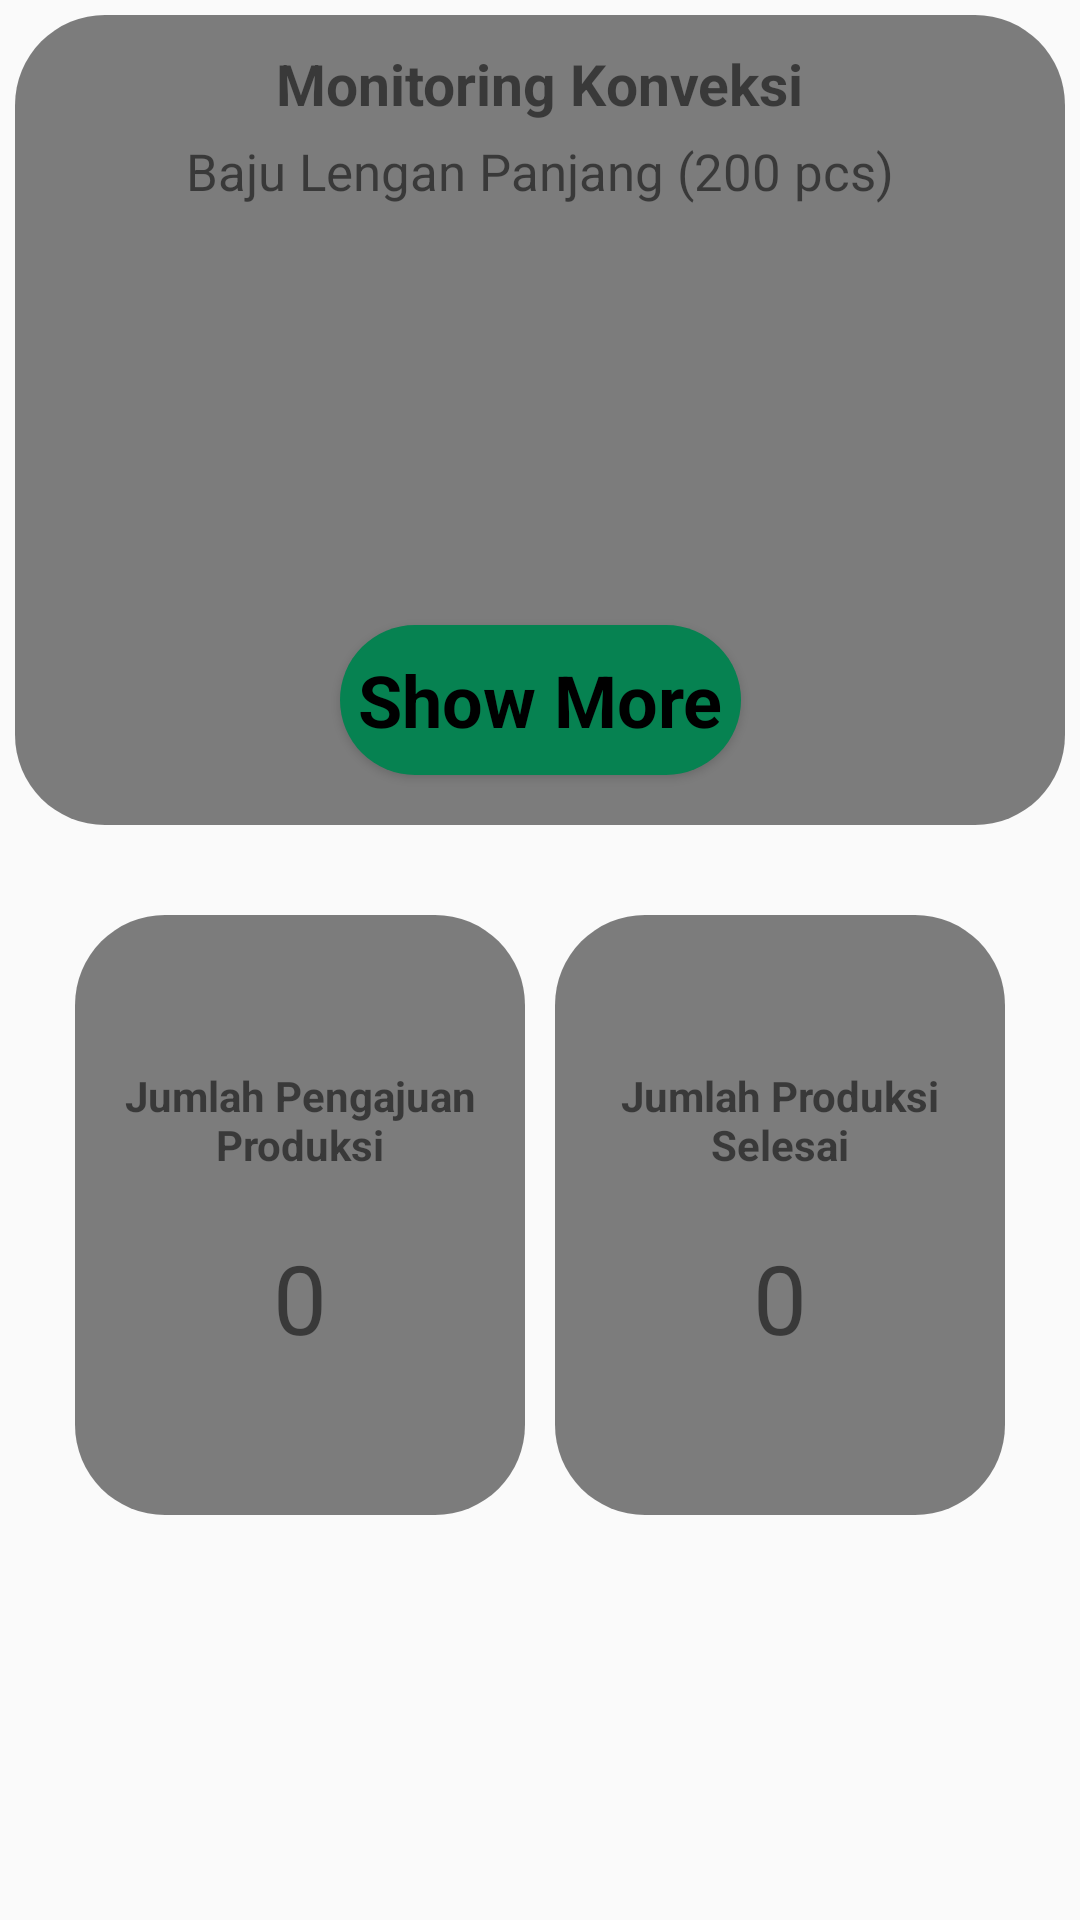

Here is an Android app screen rendered from its layout file. Give the layout XML and the strings, colors and styles it references.
<!-- AndroidManifest.xml: application theme Theme.Tangkelek -->
<!-- res/layout/fragment_home_manajer.xml -->
<?xml version="1.0" encoding="utf-8"?>
<FrameLayout xmlns:android="http://schemas.android.com/apk/res/android"
    xmlns:tools="http://schemas.android.com/tools"
    xmlns:app="http://schemas.android.com/apk/res-auto"
    android:layout_width="match_parent"
    android:layout_height="match_parent"
    android:background="@color/transparent_bg"
    tools:context=".activity.admin.HomeAdminFragment">

    <androidx.constraintlayout.widget.ConstraintLayout
        android:layout_width="match_parent"
        android:layout_height="match_parent">

        <LinearLayout
            android:layout_width="wrap_content"
            android:layout_height="wrap_content"
            android:layout_weight="3"
            android:orientation="vertical"
            app:layout_constraintEnd_toEndOf="parent"
            app:layout_constraintStart_toStartOf="parent"
            app:layout_constraintTop_toTopOf="parent">

            <LinearLayout
                android:layout_width="match_parent"
                android:layout_height="0dp"
                android:layout_weight="3"
                android:gravity="center"
                android:orientation="horizontal">

                <androidx.cardview.widget.CardView
                    android:layout_width="350dp"
                    android:layout_height="270dp"
                    android:layout_margin="5dp"
                    android:clickable="true"
                    android:focusable="true"
                    android:foreground="?android:attr/selectableItemBackground"
                    app:cardBackgroundColor="@android:color/transparent"
                    app:cardCornerRadius="30dp"
                    app:cardElevation="0dp">

                    <LinearLayout
                        android:id="@+id/linearKonveksi"
                        android:layout_width="match_parent"
                        android:layout_height="match_parent"
                        android:background="@color/background_color_50"
                        android:gravity="center"
                        android:orientation="vertical">

                        <androidx.constraintlayout.widget.ConstraintLayout
                            android:layout_width="match_parent"
                            android:layout_height="match_parent">

                            <TextView
                                android:id="@+id/textView5"
                                android:layout_width="wrap_content"
                                android:layout_height="wrap_content"
                                android:layout_marginTop="10dp"
                                android:text="Monitoring Konveksi"
                                android:textSize="19sp"
                                android:textStyle="bold"
                                app:layout_constraintEnd_toEndOf="parent"
                                app:layout_constraintStart_toStartOf="parent"
                                app:layout_constraintTop_toTopOf="parent" />

                            <TextView
                                android:id="@+id/txtInfo"
                                android:layout_width="wrap_content"
                                android:layout_height="wrap_content"
                                android:layout_marginTop="5dp"
                                android:text="Baju Lengan Panjang (200 pcs)"
                                android:textSize="17sp"
                                app:layout_constraintEnd_toEndOf="@+id/textView5"
                                app:layout_constraintStart_toStartOf="@+id/textView5"
                                app:layout_constraintTop_toBottomOf="@+id/textView5" />

                            <ImageView
                                android:id="@+id/imageView3"
                                android:layout_width="120dp"
                                android:layout_height="120dp"
                                android:layout_margin="10dp"
                                android:src="@drawable/baseline_person_24"
                                app:layout_constraintEnd_toEndOf="@+id/txtInfo"
                                app:layout_constraintStart_toStartOf="@+id/txtInfo"
                                app:layout_constraintTop_toBottomOf="@+id/txtInfo" />

                            <Button
                                android:id="@+id/btnMonitoring"
                                style="@android:style/Widget.Button"
                                android:layout_width="wrap_content"
                                android:layout_height="50dp"
                                android:layout_marginTop="10dp"
                                android:background="@drawable/btn_background"
                                android:text=" Show More "
                                android:textColor="@color/black"
                                android:textSize="24sp"
                                android:textStyle="bold"
                                app:layout_constraintEnd_toEndOf="@+id/imageView3"
                                app:layout_constraintStart_toStartOf="@+id/imageView3"
                                app:layout_constraintTop_toBottomOf="@+id/imageView3" />
                        </androidx.constraintlayout.widget.ConstraintLayout>
                    </LinearLayout>
                </androidx.cardview.widget.CardView>
            </LinearLayout>

            <LinearLayout
                android:layout_width="match_parent"
                android:layout_height="0dp"
                android:layout_marginTop="20dp"
                android:layout_weight="2"
                android:gravity="center"
                android:orientation="horizontal">

                <androidx.cardview.widget.CardView
                    android:layout_width="150dp"
                    android:layout_height="200dp"
                    android:layout_margin="5dp"
                    android:clickable="true"
                    android:focusable="true"
                    android:foreground="?android:attr/selectableItemBackground"
                    app:cardBackgroundColor="@android:color/transparent"
                    app:cardCornerRadius="30dp"
                    app:cardElevation="0dp">

                    <LinearLayout
                        android:id="@+id/linearPengajuanProduksi"
                        android:layout_width="match_parent"
                        android:layout_height="match_parent"
                        android:background="@color/background_color_50"
                        android:gravity="center"
                        android:orientation="vertical">

                        <TextView
                            android:layout_width="wrap_content"
                            android:layout_height="wrap_content"
                            android:textAlignment="center"
                            android:text="Jumlah Pengajuan Produksi"
                            android:textStyle="bold" />

                        <TextView
                            android:id="@+id/JMLPengajuanProduksi"
                            android:layout_width="wrap_content"
                            android:layout_height="wrap_content"
                            android:layout_marginTop="20dp"
                            android:text="0"
                            android:textSize="32dp" />
                    </LinearLayout>

                </androidx.cardview.widget.CardView>

                <androidx.cardview.widget.CardView
                    android:layout_width="150dp"
                    android:layout_height="200dp"
                    android:layout_margin="5dp"
                    android:clickable="true"
                    android:focusable="true"
                    android:foreground="?android:attr/selectableItemBackground"
                    app:cardBackgroundColor="@android:color/transparent"
                    app:cardCornerRadius="30dp"
                    app:cardElevation="0dp">

                    <LinearLayout
                        android:id="@+id/linearProduksiSelesai"
                        android:layout_width="match_parent"
                        android:layout_height="match_parent"
                        android:background="@color/background_color_50"
                        android:gravity="center"
                        android:orientation="vertical">

                        <TextView
                            android:layout_width="wrap_content"
                            android:layout_height="wrap_content"
                            android:textAlignment="center"
                            android:text="Jumlah Produksi Selesai"
                            android:textStyle="bold" />

                        <TextView
                            android:id="@+id/JMLProduksiSelesai"
                            android:layout_width="wrap_content"
                            android:layout_height="wrap_content"
                            android:layout_marginTop="20dp"
                            android:text="0"
                            android:textSize="32dp" />
                    </LinearLayout>
                </androidx.cardview.widget.CardView>
            </LinearLayout>
        </LinearLayout>
    </androidx.constraintlayout.widget.ConstraintLayout>
</FrameLayout>
<!-- resources referenced by this layout -->
<resources>
  <color name="background_color_50">#80000000</color>
  <color name="black">#FF000000</color>
  <color name="transparent_bg">#00FBF9F9</color>
  <!-- drawable btn_background (drawable) -->
  <?xml version="1.0" encoding="utf-8"?>
  <selector xmlns:android="http://schemas.android.com/apk/res/android">
  <item>
      <shape android:shape="rectangle">
          <corners android:radius="30dp"/>
          <solid android:color="#068251"/>
      </shape>
  </item>
  </selector>
  <style name="Theme.Tangkelek" parent="Base.Theme.Tangkelek" />
  <style name="Base.Theme.Tangkelek" parent="Theme.AppCompat.Light.NoActionBar">
          <item name="android:navigationBarColor">@android:color/transparent</item>
          <item name="android:windowDrawsSystemBarBackgrounds">false</item>
          <item name="android:windowFullscreen">true</item>
  
          
          <item name="colorPrimary">@color/purple_500</item>
          <item name="colorPrimaryVariant">@color/purple_700</item>
          <item name="colorOnPrimary">@color/white</item>
          
          <item name="colorSecondary">@color/teal_200</item>
          <item name="colorSecondaryVariant">@color/teal_700</item>
          <item name="colorOnSecondary">@color/black</item>
          
          <item name="android:statusBarColor" tools:targetApi="l">?attr/colorPrimaryVariant</item>
          
      </style>
  <color name="purple_500">#FF5353</color>
  <color name="purple_700">#FF5353</color>
  <color name="white">#FFFFFFFF</color>
  <color name="teal_200">#FF03DAC5</color>
  <color name="teal_700">#FF018786</color>
</resources>
